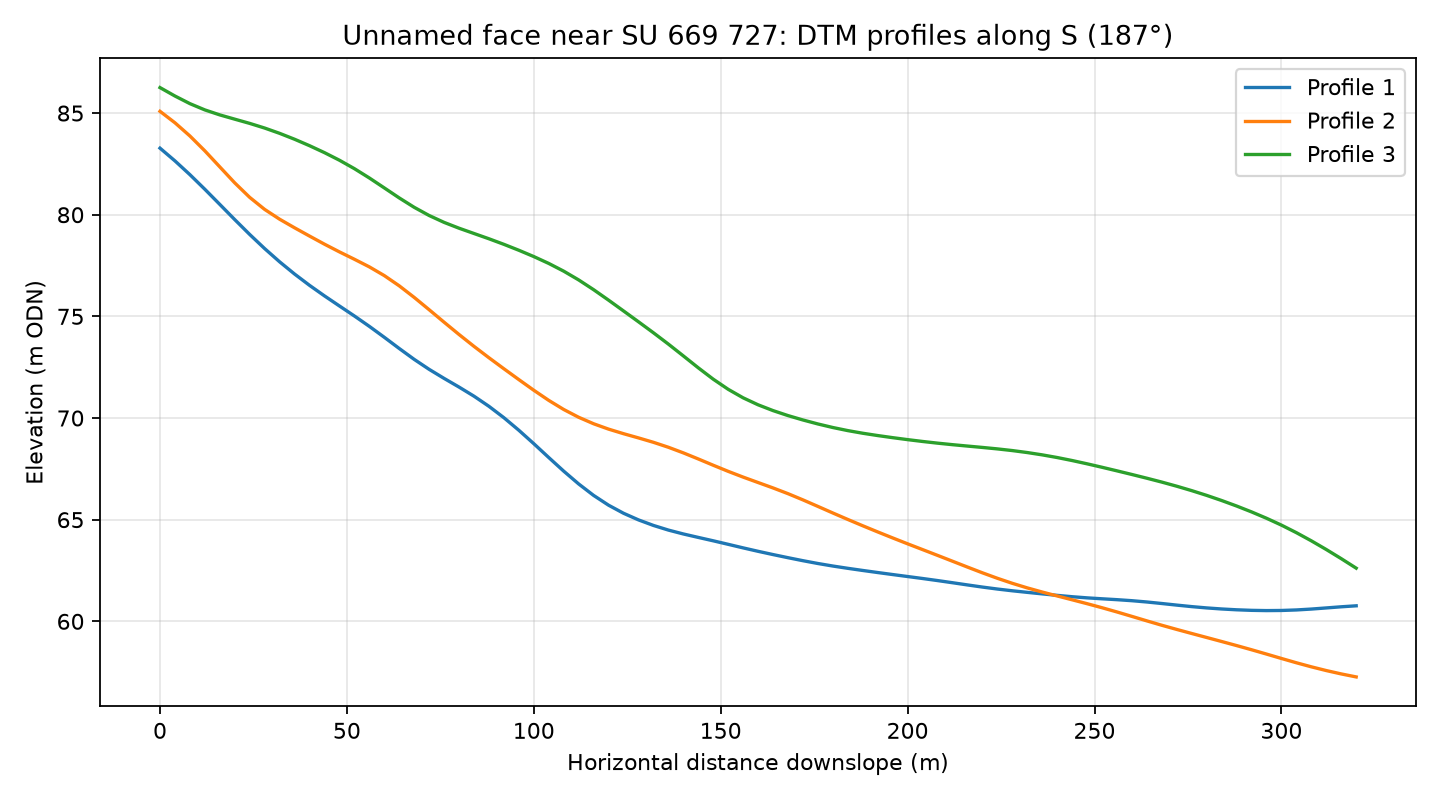

The table this chart was drawn from, first rows:
profile, distance_m, elevation_m
1, 0.0, 83.27
1, 4.0, 82.65
1, 8.0, 81.97
1, 12.0, 81.25
1, 16.0, 80.51
1, 20.0, 79.76
1, 24.0, 79.03
1, 28.0, 78.33
1, 32.0, 77.68
1, 36.0, 77.08
1, 40.0, 76.53
1, 44.0, 76.01
1, 48.0, 75.51
1, 52.0, 75.02
1, 56.0, 74.51
1, 60.0, 73.97
1, 64.0, 73.42
1, 68.0, 72.89
1, 72.0, 72.39
1, 76.0, 71.95
1, 80.0, 71.52
1, 84.0, 71.07
1, 88.0, 70.58
1, 92.0, 70.02
1, 96.0, 69.4
1, 100.0, 68.74
1, 104.0, 68.06
1, 108.0, 67.39
1, 112.0, 66.76
1, 116.0, 66.19
1, 120.0, 65.71
1, 124.0, 65.32
1, 128.0, 64.99
1, 132.0, 64.72
1, 136.0, 64.49
1, 140.0, 64.3
1, 144.0, 64.13
1, 148.0, 63.96
1, 152.0, 63.79
1, 156.0, 63.61
1, 160.0, 63.44
1, 164.0, 63.28
1, 168.0, 63.13
1, 172.0, 62.98
1, 176.0, 62.84
1, 180.0, 62.72
1, 184.0, 62.61
1, 188.0, 62.5
1, 192.0, 62.4
1, 196.0, 62.3
1, 200.0, 62.2
1, 204.0, 62.11
1, 208.0, 62.01
1, 212.0, 61.9
1, 216.0, 61.79
1, 220.0, 61.69
1, 224.0, 61.59
1, 228.0, 61.5
1, 232.0, 61.43
1, 236.0, 61.35
... 183 more rows
